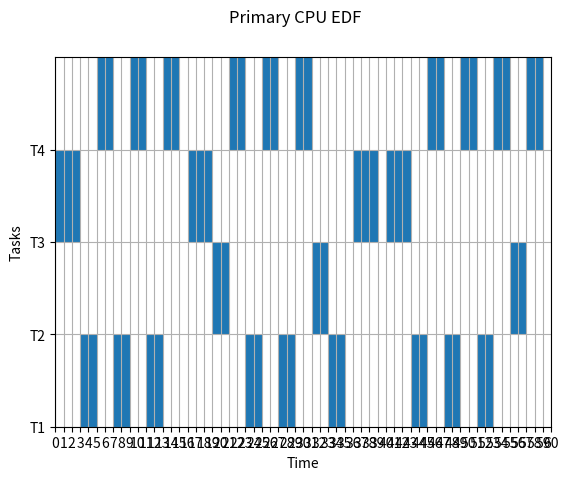

Reproduce this figure in Python.
# Require Python 3
import json
from functools import reduce
import matplotlib.pyplot as plt
from collections import Counter
import math


def generate_gnatt_chart(graph, time_span, name='figure'):
    # remove this line to view full plot
    if time_span > 60:
        time_span = 60

    fig, gnt = plt.subplots()
    task_names = [task[0] for task in graph]

    fig.suptitle(name)
    gnt.set_ylim(0, 5 * (len(task_names)))
    gnt.set_xlim(0, time_span)
    gnt.set_xlabel('Time')
    gnt.set_xticks([i for i in range(time_span + 1)])
    gnt.set_ylabel('Tasks')
    # gnt.set_yticks([i + 2.5 for i in range(0, 5 * len(task_names), 5)])
    gnt.set_yticks([i for i in range(0, 5 * len(task_names), 5)])
    gnt.set_yticklabels(task_names)
    gnt.grid(True)

    for i, task in enumerate(graph):
        gnt.broken_barh(task[1], (5 * (i), 5), facecolors='tab:blue')

    plt.savefig(name + '.png')
    plt.show()

    print(name + ".png is generated based on the input tasks")


def get_gcd(first_number, second_number):
    if second_number == 0:
        return first_number

    return get_gcd(second_number, first_number % second_number)


def get_lcm(first_number, second_number):
    return first_number * second_number // get_gcd(first_number, second_number)


def get_graph(jobs):
    graph = {}

    if len(jobs) > 60:
        jobs = jobs[:60]

    for job in jobs:
        task_name, execution_time, task_start_time, task_end_time, _, _ = job
        node = (task_start_time, execution_time)

        if task_name not in graph:
            graph[task_name] = [node]
        else:
            graph[task_name].append(node)

    graph = sorted(graph.items())

    return graph


def task_no_of_ins(tasks):
    tasks_period_map = {}

    for task in tasks:
        tasks_period_map[task[0]] = task[1]

    return tasks_period_map


def task_period(tasks):
    tasks_period_map = {}

    for task in tasks:
        tasks_period_map[task[0]] = task[3]

    return tasks_period_map


def task_data_size(tasks):
    task_data_size_map = {}

    for task in tasks:
        task_data_size_map[task[0]] = task[4]

    return task_data_size_map


def create_queue(tasks, time_span):
    queue = []

    for task in tasks:
        task_name, execution_time, deadline, period, data_size = task

        for i in range(0, time_span + 1 - period, period):
            # i means end time
            task_deadline = i + deadline
            queue.append((task_name, execution_time, i, task_deadline))
    # first sort using deadline and then using end time
    queue = sorted(queue, key=lambda x: (x[3], x[2]))

    task_counter = []
    modified_queue = []

    # adding job number
    for q in queue:
        task_counter.append(q[0])
        task_count = task_counter.count(q[0])
        q = list(q)
        q.append(task_count)
        q = tuple(q)
        modified_queue.append(q)

    print('task name, execution time, start time, end time, job no')
    print('Sorted queue', modified_queue)

    return modified_queue


def preemptive(queue, tasks_period_map):
    output = []
    leftover = []
    job_response_time = {}
    cpu_current_time = 0

    for task in queue:
        task_name, execution_time, task_start_time, task_deadline, job_no = task
        task_start_time = max(task_start_time, cpu_current_time)
        task_end_time = task_start_time + execution_time
        deadline_missed = task_end_time > task_deadline

        job = [task_name,
               execution_time,
               task_start_time,
               task_end_time,
               deadline_missed,
               job_no]

        if not deadline_missed:
            if task_name not in job_response_time:
                job_response_time[task_name] = {}

            period = (job_no - 1) * tasks_period_map[task_name]
            response_time = task_end_time - period

            print(f'{task_name}:{job_no}  '
                  f'period: {period}, '
                  f'start: {task_start_time}, '
                  f'execution: {execution_time}, '
                  f'end: {task_end_time}, '
                  f'deadline: {task_deadline}, '
                  f'response: {response_time}')

            job_response_time[task_name][job_no] = response_time
            cpu_current_time = task_end_time
            output.append(job)
        else:
            job[2] = (job_no - 1) * tasks_period_map[task_name]
            leftover.append(job)

            print(f'Offloaded: {task_name}:{job_no}  '
                  f'period: {job[2]}, '
                  f'start: {task_start_time}, '
                  f'execution: {execution_time}, '
                  f'end: {task_end_time}, '
                  f'deadline: {task_deadline}, '
                  f'new start time: {job[2]}')

        # print('task_name, execution_time, task_start_time, task_end_time, deadline_missed, job_no', job)

    print('leftover', leftover)

    return output, leftover, job_response_time


def non_preemptive(queue, tasks_period_map):
    job_response_time = []
    output = []
    cpu_current_time = 0
    job_response_time = {}
    discarded_jobs = {}

    for task in queue:
        task_name, execution_time, task_start_time, tnsfr_time, task_deadline, job_no = task
        task_start_time = max(task_start_time, cpu_current_time)
        task_end_time = task_start_time + tnsfr_time
        deadline_missed = task_end_time > task_deadline

        job = [task_name,
               execution_time,
               task_start_time,
               task_end_time,
               deadline_missed,
               job_no]

        # print('task_name, execution_time, task_start_time, task_end_time, deadline_missed, job_no', job)

        if not deadline_missed:
            if task_name not in job_response_time:
                job_response_time[task_name] = {}
            # when task should be offloaded then set start time of that task at the period start time
            period = (job_no - 1) * tasks_period_map[task_name]
            response_time = task_end_time + execution_time - period

            print(f'{task_name}:{job_no}  '
                  f'period: {period}, '
                  f'start: {task_start_time}, '
                  f'execution: {execution_time}, '
                  f'end: {task_end_time}, '
                  f'deadline: {task_deadline}, '
                  f'response: {response_time}')

            job_response_time[task_name][job_no] = response_time
            cpu_current_time = task_end_time
            output.append(job)
        else:
            if task_name not in discarded_jobs:
                discarded_jobs[task_name] = []

            discarded_jobs[task_name].append(job_no)

            print(f'Discarded job {task_name}:{job_no}  '
                  f'period: {period}, '
                  f'start: {task_start_time}, '
                  f'execution: {execution_time}, '
                  f'end: {task_end_time}, '
                  f'deadline: {task_deadline}')

    return output, job_response_time, discarded_jobs


def get_execution_time(no_of_instructions, cpu_capacity):
    return math.ceil(no_of_instructions / cpu_capacity)


def transfer_time(datasize, network_bw):
    return math.ceil(datasize / network_bw)


def print_response_time(response_time):
    for task in sorted(response_time.items()):
        print(task[0])
        for key, value in task[1].items():
            print('Job', key, ', Response time', value)


def print_discarded_jobs(discarded_jobs):
    print('\n\nDiscarded offloaded jobs')
    for task in sorted(discarded_jobs):
        print(f'Task: {task} Jobs:', *discarded_jobs[task])


def print_task_status(tasks_status, tasks):
    print(tasks_status)
    for task in sorted(tasks):
        print(f'{task[0]}:{task[5]} start: {task[2]}, end: {task[3]}')


if __name__ == "__main__":
    given_tasks = []
    # total_number_of_tasks = int(input("How many tasks to schedule: "))

    # for i in range(1, total_number_of_tasks + 1):
    #     task_name = f"T{i}"

    #     no_of_instructions, deadline, period, data_size = map(
    #         int,
    #         input(f"Enter the No of Instructions in millions, Deadline, Period and Data sizeof task {i}: ").split()
    #     )

    #     given_tasks.append([task_name, no_of_instructions, deadline, period, data_size])

    # example task
    given_tasks = [
        # task name, millions of instructions, dealine, period, data size
        # ["T1", 48, 7, 10, 32],
        # ["T2", 28, 4, 8, 24],
        # ["T3", 98, 9, 12, 32],
        # Perfect example, no edge processor needed
        # ["T1", 14, 4, 4, 32],
        # ["T2", 28, 6, 6, 24],
        # ["T3", 42, 8, 8, 32],
        # edge processor needed
        # ["T1", 28, 5, 5, 32],
        # ["T2", 28, 6, 6, 24],
        # ["T3", 28, 7, 7, 32],
        # ["T4", 28, 8, 8, 32],
        # another test
        # ["T1", 28, 5, 5, 32],
        # ["T2", 28, 4, 6, 32],
        # ["T3", 28, 4, 7, 32],
        # ["T4", 28, 3, 6, 32],
        # multiple overlapped tasks
        ["T1", 28, 5, 5, 32],
        ["T2", 28, 4, 6, 32],
        ["T3", 42, 3, 4, 32],
        ["T4", 28, 3, 4, 32],
        ["T5", 28, 3, 4, 32],
    ]

    # v = float((input('Enter the value of v: ')))
    # o = float((input('Enter the value of o: ')))
    # freq = float((input('Enter the value of frequency: ')))
    # no_of_cores = float((input('Enter the value of number of core: ')))
    # network_bandwidth = float((input('Enter the value of network bandwidth: ')))
    # scheduling_period = float((input('Enter the value of scheduling period: ')))
    # check_cycle = int((input('Enter the value of check cycle: ')))

    v = 7.683
    o = -4558.52
    freq = 2.5  # cpu frequency in GHz
    no_of_cores = 1
    network_bandwidth = 16  # network BW in Mbps
    check_cycle = 9
    # scheduling_period = 10

    cpu_capacity = ((v * (freq*1000) + o) * no_of_cores) * 0.001  # millons of instructions per milisecond
    cpu_capacity = math.floor(cpu_capacity)
    network_cpu_capacity = math.floor(cpu_capacity * 5)
    print('CPU Capacity: ', cpu_capacity)
    print('Edge CPU Capacity: ', network_cpu_capacity)
    task_no_of_ins_map = task_no_of_ins(given_tasks)

    calculated_tasks = []

    for task in given_tasks:
        # getting different parts of the task as different variable
        task_name, no_of_instructions, deadline, period, data_size = task
        # finding out main cpu execution time for each task
        execution_time = get_execution_time(no_of_instructions, cpu_capacity)
        # calculated_task is the new tasks array with calculated execution time
        calculated_tasks.append([task_name, execution_time, deadline, period, data_size])

    print('task name, execution time, dealine, period, data size')
    print('User input ', calculated_tasks)

    # finding out the total width or span of the chart
    span = reduce(get_lcm, [task[2] for task in calculated_tasks])
    # preparing the initial queue of the tasks
    queue = create_queue(calculated_tasks, span)
    # below map is only for finding out task period quickly. Ex: T1 => 10
    tasks_period_map = task_period(calculated_tasks)
    # below map is only for finding out task data size quickly. Ex: T1 => 32
    task_data_size_map = task_data_size(calculated_tasks)
    # finding out preemtive edf for the main cpu.
    # it will return the primary cpu jobs that can be executed on local cpu,
    # the jobs that are not possible to exucuted on local cpu as offloadable and
    # each job's response time
    print('\n\nPrimary CPU scheduling')
    primary_cpu_jobs, offloadable, primary_job_response_time = preemptive(queue, tasks_period_map)
    # generating basic graph for primat cpu jobs
    primary_graph_data = get_graph(primary_cpu_jobs)

    calc_offloadable = []

    for task in offloadable:
        task_name, execution_time, task_start_time, task_deadline, deadline_missed, job_no = task
        # transfer time is added to the start time
        tnsfr_time = transfer_time(task_data_size_map[task_name], network_bandwidth)
        # finding out network cpu excution time
        execution_time = get_execution_time(task_no_of_ins_map[task_name], network_cpu_capacity)
        calc_offloadable.append([task_name, execution_time, task_start_time, tnsfr_time, task_deadline, job_no])

    # print('New start time after network transfer', calc_offloadable)
    # network cpu utilizes edf in no blockeing manner
    print('\n\nNetwork CPU scheduling')
    network_cpu_jobs, network_job_response_time, discarded_jobs = non_preemptive(calc_offloadable, tasks_period_map)
    # network_graph_data = get_graph(network_cpu_jobs)

    # finding out edf status frequency after `check_cycle` seconds
    print('\n\nCycle report')
    for time in range(check_cycle, span + 1, check_cycle):
        time_start = time - check_cycle + 1
        complete = []
        running = []
        offloaded = []
        print(f"\nFrom time {time_start} to {time}")

        for job in primary_cpu_jobs:
            job_start_time = job[2] + 1
            job_end_time = job[3]
            if job_start_time >= time_start and job_end_time <= time:
                complete.append(job)
            elif job_start_time <= time and job_start_time >= time_start:
                running.append(job)

        for job in offloadable:
            job_start_time = job[2] + 1
            job_end_time = job[3]
            if job_start_time >= time_start and job_end_time <= time:
                offloaded.append(job)

        print_task_status('Completed tasks', complete)
        print_task_status('Running tasks', running)
        print_task_status('Offloaded tasks', offloaded)

    print('\n\nPrimary CPU Job response time')
    print_response_time(primary_job_response_time)

    if len(calc_offloadable):
        print('\n\nEdge CPU Job response time')
        print_response_time(network_job_response_time)
        print_discarded_jobs(discarded_jobs)

        print('\n\nTotal missed job count for each task')
        for key, value in Counter([job[0] for job in sorted(calc_offloadable)]).items():
            print(key, value)

    generate_gnatt_chart(primary_graph_data, span, 'Primary CPU EDF')
    # generate_gnatt_chart(network_graph_data, span, 'Edge CPU EDF')
